Run: headless pygame with SDL's dummy video driver; simulated clock (each Clock.tick advances the game by its frame time, no real sleeping); random seed 0; keys injected as events and as key.get_pressed() state; mouse plan: one left click at the window centre at the start of phase 2, then a move to the lower-right quarter at the start of phase 3.
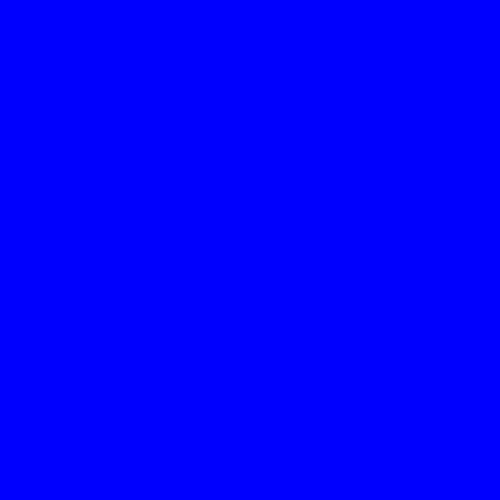
Frame 1 of 4 · flips 1–60 · no input
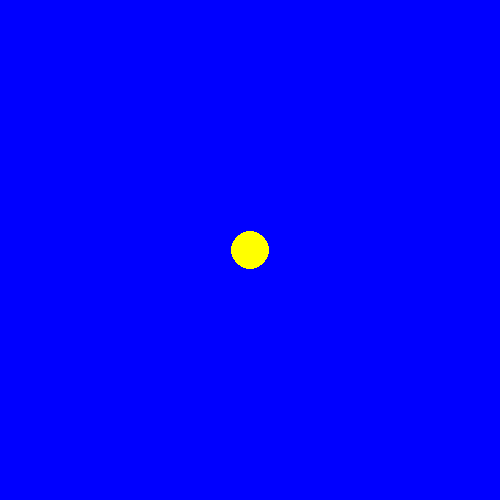
Frame 2 of 4 · flips 61–180 · clicked the window centre · tapped SPACE, RETURN · held RIGHT (→), D
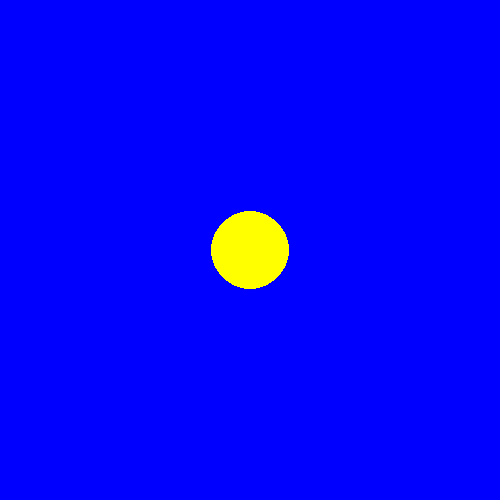
Frame 3 of 4 · flips 181–300 · moved the mouse to the lower-right quarter · held DOWN (↓), S
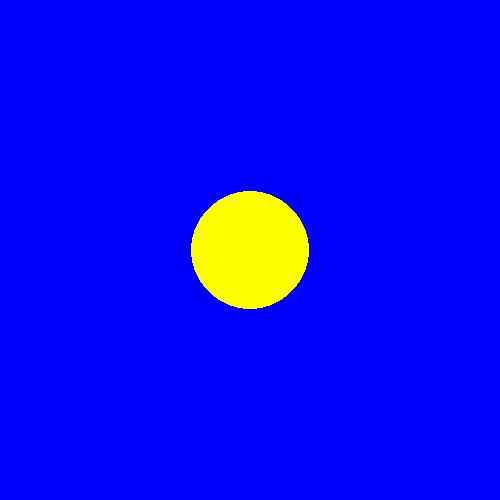
Frame 4 of 4 · flips 301–420 · held LEFT (←), A, UP (↑), W

The pygame program that drew these frames:

import pygame


def draw(screen, flag, x=0, y=0):
    if flag:
        pygame.draw.circle(screen, "yellow", (x, y), radius)
    else:
        pass


if __name__ == '__main__':
    pygame.init()
    pygame.display.set_caption('Движущийся круг 2')
    size = width, height = 500, 500
    screen = pygame.display.set_mode(size)

    running, expand = True, False
    radius, x, y = 0, 0, 0
    v = 20
    fps = 120
    screen.fill("blue")

    clock = pygame.time.Clock()
    while running:
        for event in pygame.event.get():
            if event.type == pygame.QUIT:
                running = False
            if event.type == pygame.MOUSEMOTION:
                mouse_x, mouse_y = event.pos

            if event.type == pygame.MOUSEBUTTONDOWN:
                screen.fill("blue")
                x, y = mouse_x, mouse_y
                radius = 0
                expand = True

        draw(screen, expand, x, y)

        pygame.display.flip()
        radius += v / fps
        clock.tick(fps)

    pygame.quit()
